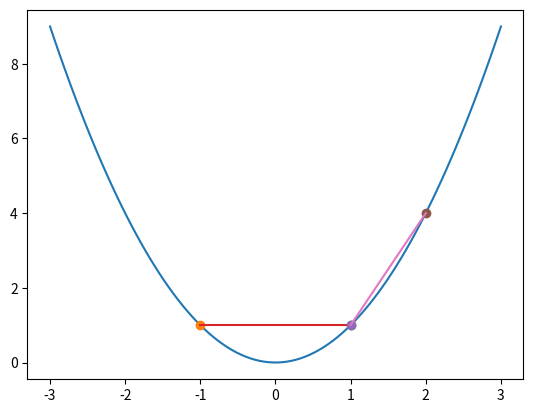

This chart was generated by the following Python code:
import numpy as np
import matplotlib.pyplot as plt

f = lambda x: x**2 # x² est la fonction à linéariser.
x_1 = -1.0
x_2 = 1.0

x_3 = 1.0
x_4 = 2.0

xs = np.linspace(-3, 3, 100)
ys = [f(x) for x in xs]
plt.plot(xs, ys,
         [x_1], f(x_1), 'o',
         [x_2], f(x_2), 'o',
         [x_1, x_2], [f(x_1), f(x_2)], '-',
         [x_3], f(x_3), 'o',
         [x_4], f(x_4), 'o',
         [x_3, x_4], [f(x_3), f(x_4)], '-',
)
plt.show()
